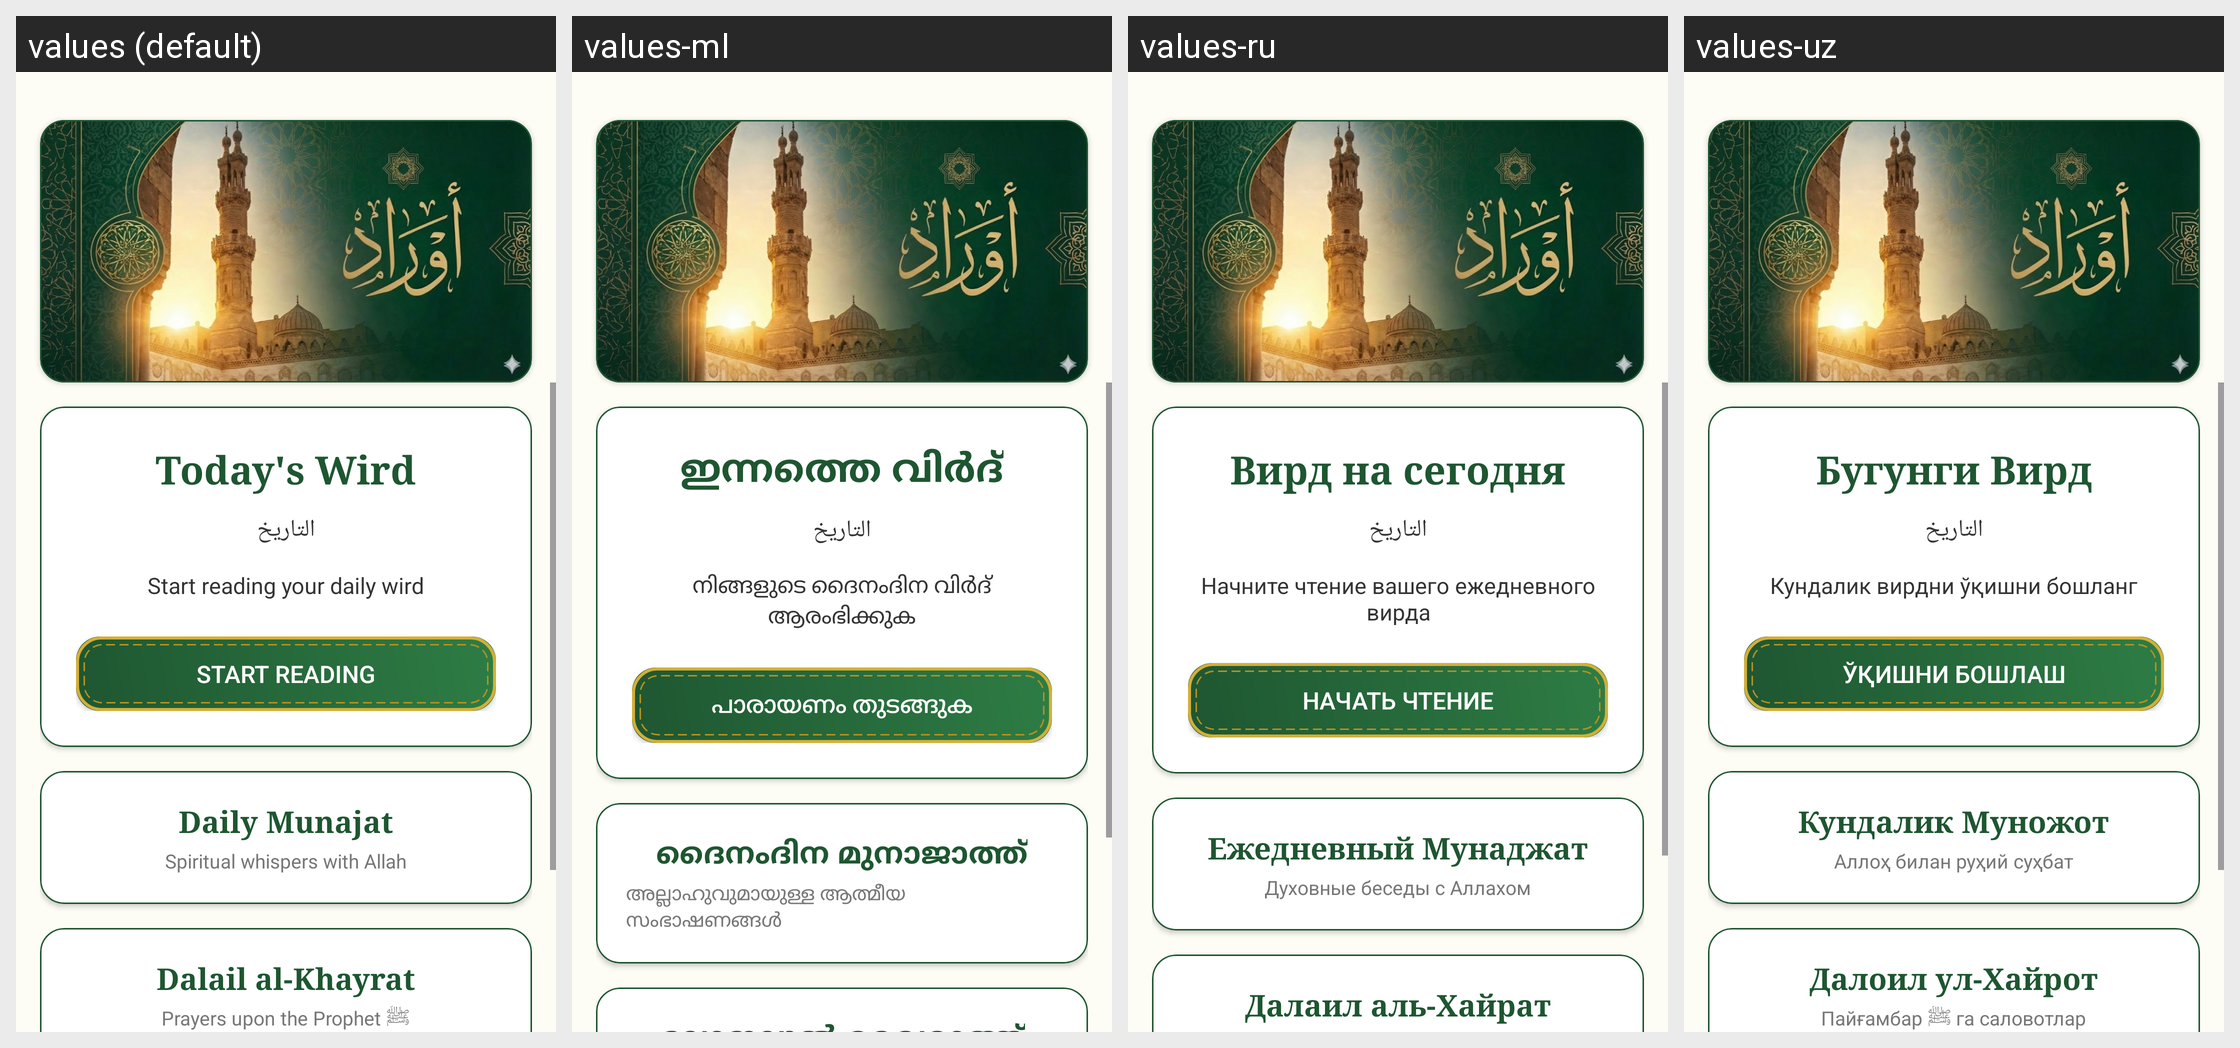

For this localized Android screen grid, give each drawn string resource with its value in every locale shown.
Android screen res/layout/activity_main_backup.xml rendered under 4 locales, left to right: values (default), values-ml, values-ru, values-uz. Device: Nexus 5 (rendered at 1080×1920; each locale shown at half size, 540×960, under a caption strip naming it); theme Theme.Awrad.
Other locales in the repository, not shown: values-ar, values-bn, values-fa, values-fr, values-hi, values-in, values-tr, values-ur.
Strings drawn on this screen, with the default value and each locale's value (text and hints the layout hard-codes, and strings that could not be matched under every locale, appear in the picture but are not listed):

wird_today_title
  values: Today's Wird
  values-ml: ഇന്നത്തെ വിർദ്
  values-ru: Вирд на сегодня
  values-uz: Бугунги Вирд

wird_today_desc
  values: Start reading your daily wird
  values-ml: നിങ്ങളുടെ ദൈനംദിന വിർദ് ആരംഭിക്കുക
  values-ru: Начните чтение вашего ежедневного вирда
  values-uz: Кундалик вирдни ўқишни бошланг

start_reading
  values: Start Reading
  values-ml: പാരായണം തുടങ്ങുക
  values-ru: Начать чтение
  values-uz: Ўқишни бошлаш

munajat_title
  values: Daily Munajat
  values-ml: ദൈനംദിന മുനാജാത്ത്
  values-ru: Ежедневный Мунаджат
  values-uz: Кундалик Муножот

munajat_desc
  values: Spiritual whispers with Allah
  values-ml: അല്ലാഹുവുമായുള്ള ആത്മീയ സംഭാഷണങ്ങൾ
  values-ru: Духовные беседы с Аллахом
  values-uz: Аллоҳ билан руҳий суҳбат
